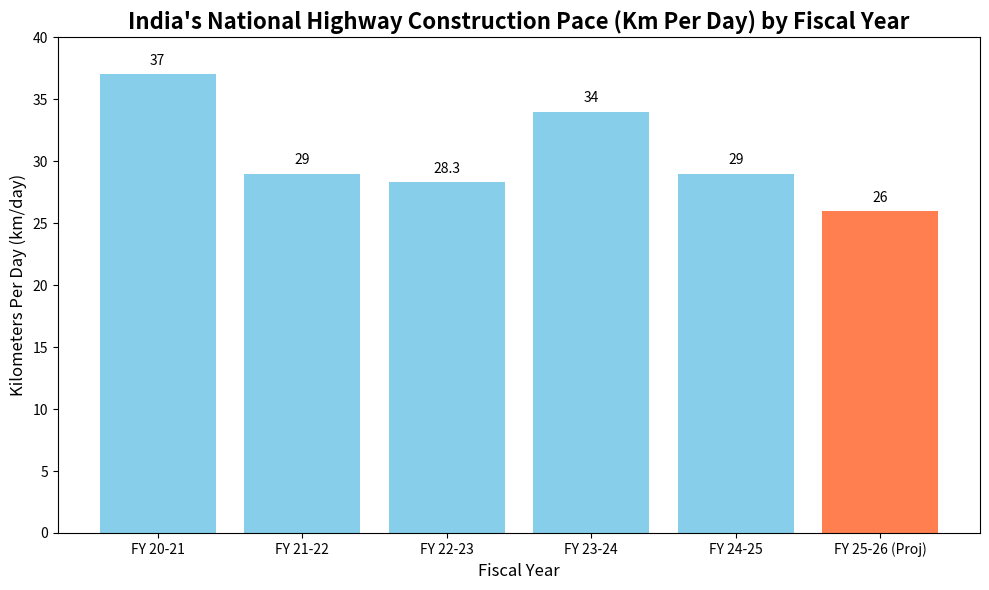

This figure's Python source:
import matplotlib.pyplot as plt
import numpy as np

# Data for the plot
years = ["FY 20-21", "FY 21-22", "FY 22-23", "FY 23-24", "FY 24-25", "FY 25-26 (Proj)"]
km_per_day = [37, 29, 28.3, 34, 29, 26]  # Using approximate values from the data

# Create a figure and a set of subplots
fig, ax = plt.subplots(figsize=(10, 6))

# Define colors for the bars
colors = ["skyblue"] * 5 + [
    "coral"
]  # Highlight the projected year in a different color

# Create the bar chart
ax.bar(years, km_per_day, color=colors)

# Add title and labels
ax.set_title(
    "India's National Highway Construction Pace (Km Per Day) by Fiscal Year",
    fontsize=16,
    fontweight="bold",
)
ax.set_xlabel("Fiscal Year", fontsize=12)
ax.set_ylabel("Kilometers Per Day (km/day)", fontsize=12)

# Set y-axis limits to provide better visualization
ax.set_ylim(0, 40)

# Add the actual values on top of the bars
for i, v in enumerate(km_per_day):
    ax.text(i, v + 0.5, str(v), ha="center", va="bottom", fontsize=10)

# Add a horizontal line to indicate a potential average or target (optional)
# ax.axhline(y=30, color='r', linestyle='--', label='30 km/day target (example)')
# ax.legend()

# Improve layout and display the plot
plt.tight_layout()
plt.show()
